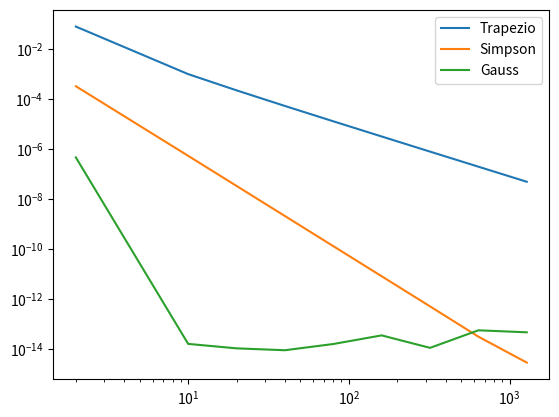

Python code for this plot:
import numpy as np
import matplotlib.pyplot as plt

#%%

#Trapezio
def Decay(x):
    return np.exp(-x)

def PesoT(i, h, n):
    if (i == 1 or i==n):
        w = h/2.0
    else:
        w = h
    return w

def Trapezio(a,b, eNes, fun):
    integral= []
    for ene in eNes:
        suma = 0.0
        h = (b-a)/(ene-1)
        for i in range (1,int(ene)+1):
            suma += PesoT(i,h,ene)*fun(a + (i-1)*h)
        integral.append(suma)
    return np.array(integral)


eNes = [2,10, 20, 40, 80, 160, 320, 640, 1280]


exact = 1.0 - np.exp(-1.0)

exact
Int_Trape = Trapezio(0.0,1.0,eNes,Decay)

error_T = np.abs((Int_Trape-exact)/(exact))


#%%

def PesoS(i, h, ene):
    if (i == 1 or i==ene):
        w = h/3.0
    elif(i%2 == 0):
        w = 4.0*h/3.0
    else:
        w = 2.0*h/3.0
    return w

def Simpson(a,b, eNes, fun):

    integral = []
    for ene in eNes:
        suma = 0.0
        ene_imp = ene + 1
        h = (b-a)/(ene_imp-1)
        for i in range (1,int(ene_imp)+1):
            suma += PesoS(i,h, ene_imp)*fun(a + (i-1)*h)
        integral.append(suma)
    return np.array(integral)

Int_Simp = Simpson(0,1,eNes, Decay)

error_S = np.abs((Int_Simp-exact))/(exact)

#%%

def gauss(Npoints,a,b):
    x = np.zeros((2001))
    w = np.zeros((2001))

    m = i = j = t = t1 = pp = p1 = p2 = p3 = 0

    eps = 3.0E-14

    m = int((Npoints + 1)/2)

    for i in range(1,m+1):
        t = np.cos((np.pi*(i-0.25))/(Npoints + 0.5))
        t1 = 1
        while(abs(t-t1) >=  eps):
            p1 = 1.0
            p2 = 0.0
            for j in range(1,Npoints+1):
                p3 = p2
                p2 = p1
                p1 = ((2.0*j-1) * t * p2 - (j-1) * p3)/j
            pp = Npoints * (t * p1 -p2)/(t*t - 1.0)
            t1 = t
            t = t1 - p1/pp
        x[i-1] = -t
        x[Npoints -i] = t
        w[i-1] = 2.0/((1.0 - t*t)*pp*pp)
        w[Npoints -i] = w[i-1]
    for i in range(0,Npoints):
        x[i] = x[i]*(b - a)/2.0 + (b + a)/2.0
        w[i] = w[i]*(b - a)/2.0
    return x, w
def GaussInt(a, b, eNes, fun):
    integral = []
    for ene in eNes:
        quadra = 0
        x, w = gauss(ene+1, a, b)
        for i in range(0,ene+1):
            quadra += fun(x[i])*w[i]
        integral.append(quadra)
    return np.array(integral)

IntGauss = GaussInt(0.0,1.0,eNes,Decay)

err_Gauss = np.abs(IntGauss-exact)/exact

plt.loglog(eNes, error_T, label="Trapezio")
plt.loglog(eNes, error_S, label="Simpson")
plt.loglog(eNes, err_Gauss, label="Gauss")
plt.legend()
plt.show()
